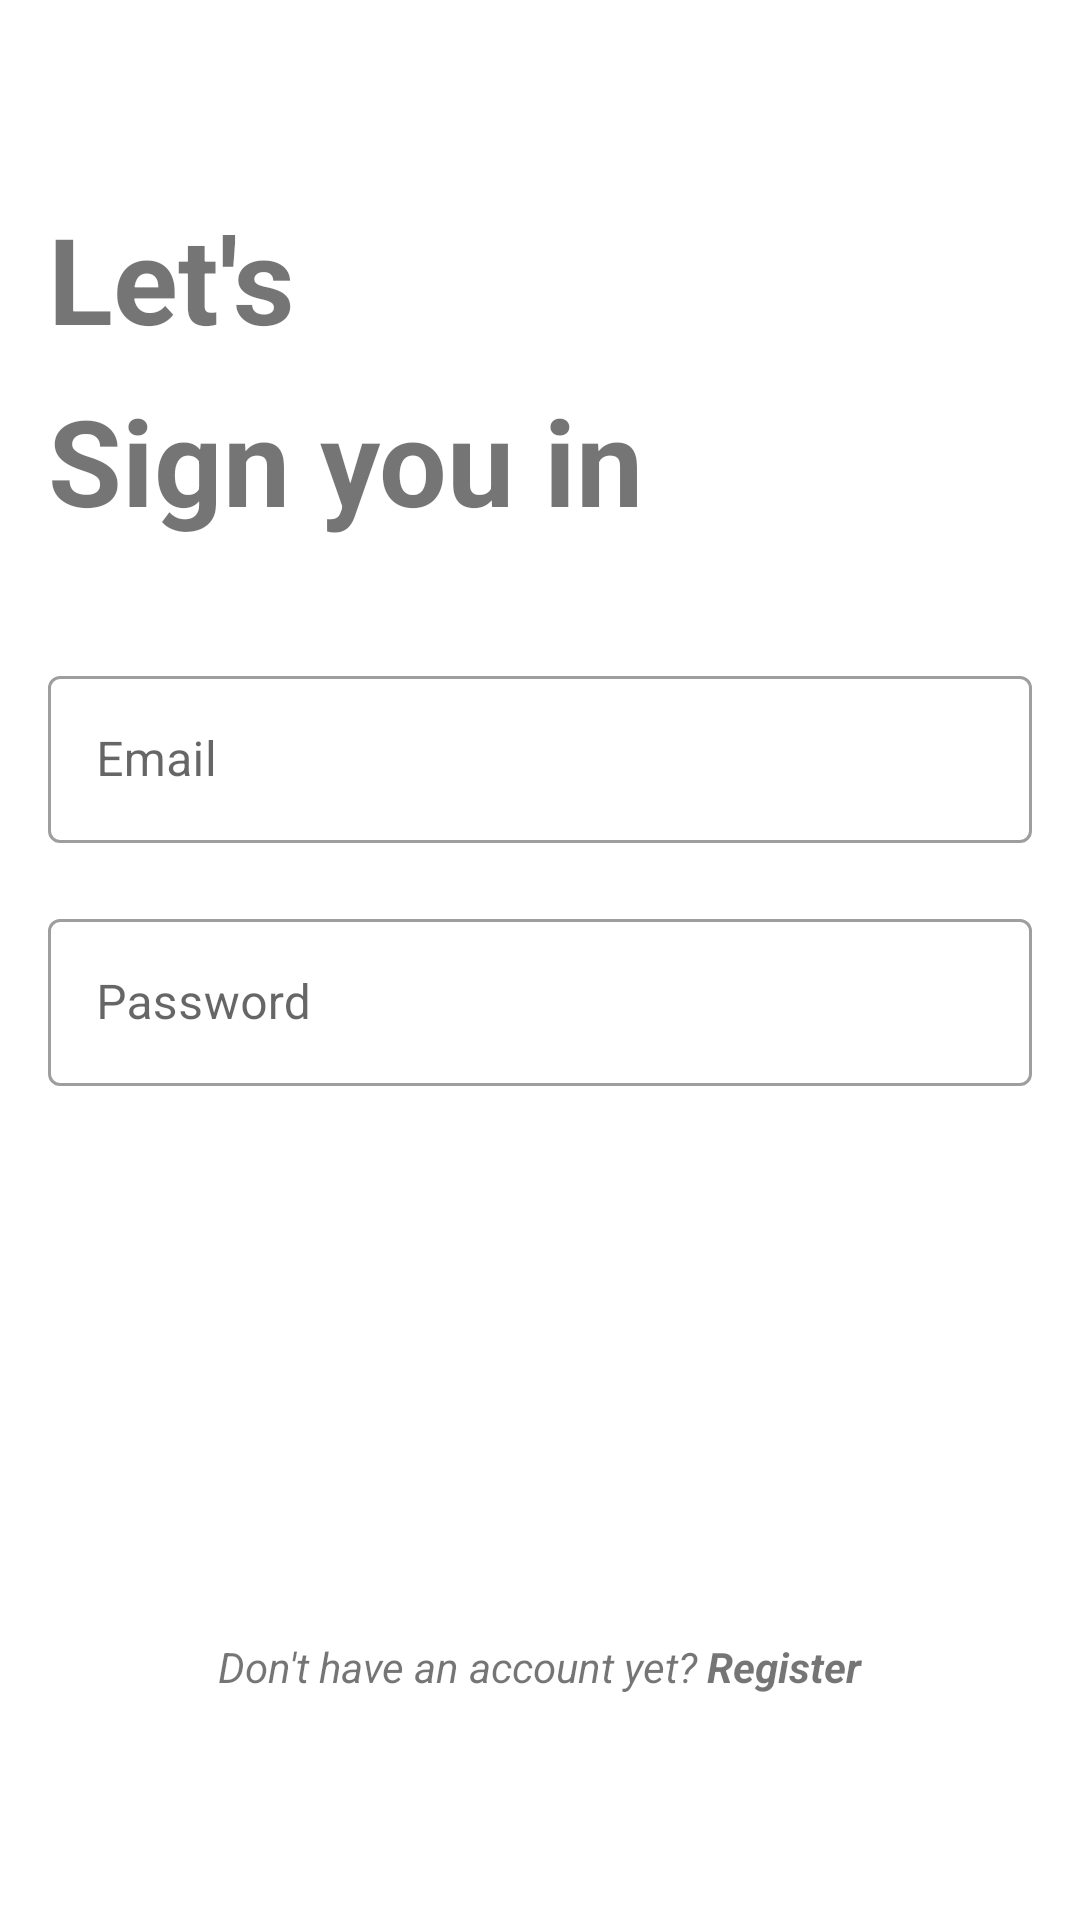

The Android layout XML behind this screen, and the referenced resources:
<!-- AndroidManifest.xml: application theme Theme.TokoBarang -->
<!-- res/layout/activity_login.xml -->
<?xml version="1.0" encoding="utf-8"?>
<androidx.constraintlayout.widget.ConstraintLayout xmlns:android="http://schemas.android.com/apk/res/android"
    xmlns:app="http://schemas.android.com/apk/res-auto"
    xmlns:tools="http://schemas.android.com/tools"
    android:id="@+id/container"
    android:layout_width="match_parent"
    android:layout_height="match_parent"
    android:padding="16dp"
    tools:context=".auth.ui.login.LoginActivity">

    <TextView
        android:id="@+id/tv_login"
        android:layout_width="0dp"
        android:layout_height="wrap_content"
        android:layout_marginTop="50dp"
        android:lineSpacingExtra="14dp"
        android:text="@string/login_your_account"
        android:textSize="40sp"
        android:textStyle="bold"
        app:layout_constraintEnd_toEndOf="parent"
        app:layout_constraintStart_toStartOf="parent"
        app:layout_constraintTop_toTopOf="parent" />

    <com.google.android.material.textfield.TextInputLayout
        android:id="@+id/input_email"
        style="@style/Widget.MaterialComponents.TextInputLayout.OutlinedBox"
        android:layout_width="match_parent"
        android:layout_height="wrap_content"
        android:layout_marginTop="40dp"
        android:hint="Email"
        app:layout_constraintEnd_toEndOf="parent"
        app:layout_constraintStart_toStartOf="parent"
        app:layout_constraintTop_toBottomOf="@id/tv_login">

        <com.google.android.material.textfield.TextInputEditText
            android:id="@+id/email"
            android:layout_width="match_parent"
            android:layout_height="wrap_content"
            android:inputType="textEmailAddress"
            android:selectAllOnFocus="true" />
    </com.google.android.material.textfield.TextInputLayout>

    <com.google.android.material.textfield.TextInputLayout
        android:id="@+id/input_pass"
        style="@style/Widget.MaterialComponents.TextInputLayout.OutlinedBox"
        android:layout_width="match_parent"
        android:layout_height="wrap_content"
        android:layout_marginTop="20dp"
        android:hint="Password"
        app:layout_constraintEnd_toEndOf="parent"
        app:layout_constraintStart_toStartOf="parent"
        app:layout_constraintTop_toBottomOf="@id/input_email">

        <com.google.android.material.textfield.TextInputEditText
            android:id="@+id/password"
            android:layout_width="match_parent"
            android:layout_height="wrap_content"
            android:autofillHints="@string/prompt_password"
            android:imeActionLabel="@string/action_sign_in_short"
            android:imeOptions="actionDone"
            android:inputType="textPassword"
            android:selectAllOnFocus="true" />
    </com.google.android.material.textfield.TextInputLayout>


    <TextView
        android:id="@+id/tv_register"
        android:layout_width="wrap_content"
        android:layout_height="wrap_content"
        android:layout_marginBottom="8dp"
        android:text="@string/don_t_have_an_account_yet_register"
        android:textStyle="italic"
        app:layout_constraintBottom_toTopOf="@id/login"
        app:layout_constraintEnd_toEndOf="parent"
        app:layout_constraintStart_toStartOf="parent" />

    <Button
        android:id="@+id/login"
        style="@style/Widget.MaterialComponents.Button"
        android:layout_width="match_parent"
        android:layout_height="wrap_content"
        android:layout_gravity="start"
        android:padding="16dp"
        android:text="@string/action_sign_in"
        android:textAllCaps="false"
        android:textColor="@color/white"
        app:cornerRadius="8dp"
        app:layout_constraintBottom_toBottomOf="parent"
        app:layout_constraintEnd_toEndOf="parent"
        app:layout_constraintStart_toStartOf="parent" />


    <ProgressBar
        android:id="@+id/loading"
        android:layout_width="wrap_content"
        android:layout_height="wrap_content"
        android:layout_gravity="center"
        android:layout_marginStart="32dp"
        android:layout_marginTop="64dp"
        android:layout_marginEnd="32dp"
        android:layout_marginBottom="64dp"
        android:visibility="gone"
        app:layout_constraintBottom_toBottomOf="parent"
        app:layout_constraintEnd_toEndOf="parent"
        app:layout_constraintStart_toStartOf="parent"
        app:layout_constraintTop_toTopOf="parent" />
</androidx.constraintlayout.widget.ConstraintLayout>
<!-- resources referenced by this layout -->
<resources>
  <string name="action_sign_in">Sign in</string>
  <string name="action_sign_in_short">Sign in</string>
  <string name="don_t_have_an_account_yet_register">Don\'t have an account yet? <b>Register</b></string>
  <string name="login_your_account">"Let's  \nSign you in"</string>
  <string name="prompt_password">Password</string>
  <style name="Theme.TokoBarang" parent="Theme.MaterialComponents.Light.DarkActionBar">
          
          <item name="colorPrimary">@color/purple_500</item>
          <item name="colorPrimaryVariant">@color/purple_700</item>
          <item name="colorOnPrimary">@color/white</item>
          
          <item name="colorSecondary">@color/teal_200</item>
          <item name="colorSecondaryVariant">@color/teal_700</item>
          <item name="colorOnSecondary">@color/black</item>
          
          <item name="android:statusBarColor" tools:targetApi="l">?attr/colorPrimaryVariant</item>
          
      </style>
  <!-- not gathered from this repository: default colours our renderer supplied (Android Studio template values) -->
  <color name="purple_500">#FF6200EE</color>
  <color name="purple_700">#FF3700B3</color>
  <color name="teal_200">#FF03DAC5</color>
  <color name="teal_700">#FF018786</color>
  <color name="black">#FF000000</color>
  <color name="white">#FFFFFFFF</color>
</resources>
